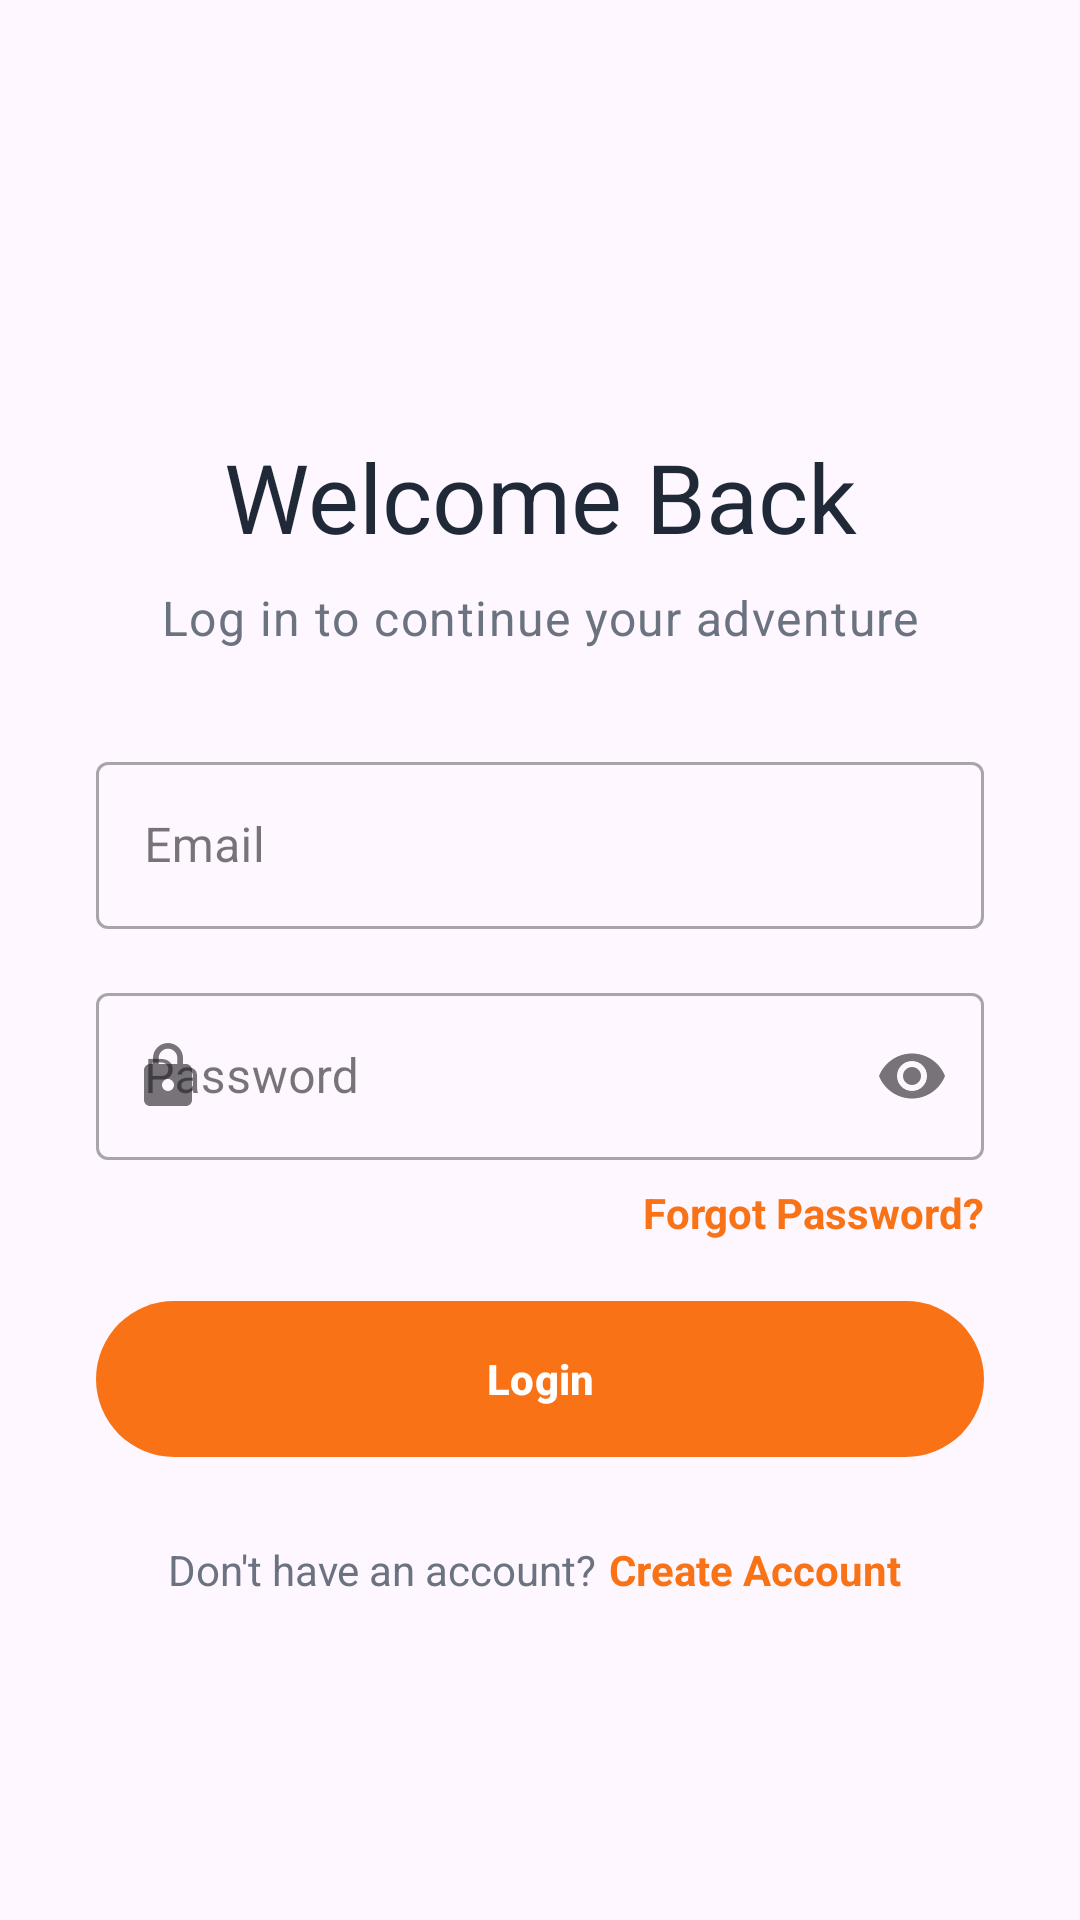

Produce the Android XML layout that renders to this screen, including the resource entries it uses.
<!-- AndroidManifest.xml: activity theme Theme.CurvApp -->
<!-- res/layout/activity_login.xml -->
<?xml version="1.0" encoding="utf-8"?>
<androidx.constraintlayout.widget.ConstraintLayout xmlns:android="http://schemas.android.com/apk/res/android"
    xmlns:app="http://schemas.android.com/apk/res-auto"
    xmlns:tools="http://schemas.android.com/tools"
    android:layout_width="match_parent"
    android:layout_height="match_parent"
    android:padding="32dp"
    tools:context=".ui.activity.LoginActivity">

    <ImageView
        android:id="@+id/iconImageView"
        android:layout_width="64dp"
        android:layout_height="64dp"
        android:layout_marginTop="32dp"
        android:src="@drawable/ic_launcher_foreground"
        app:layout_constraintEnd_toEndOf="parent"
        app:layout_constraintStart_toStartOf="parent"
        app:layout_constraintTop_toTopOf="parent"
        app:tint="@color/primaryColor"
        android:contentDescription="@string/app_icon_description" />

    <TextView
        android:id="@+id/titleTextView"
        android:layout_width="wrap_content"
        android:layout_height="wrap_content"
        android:layout_marginTop="16dp"
        android:text="@string/login_welcome_back"
        android:textAppearance="@style/TextAppearance.Material3.HeadlineLarge"
        android:textColor="@color/textColor"
        app:layout_constraintEnd_toEndOf="parent"
        app:layout_constraintStart_toStartOf="parent"
        app:layout_constraintTop_toBottomOf="@+id/iconImageView" />

    <TextView
        android:id="@+id/subtitleTextView"
        android:layout_width="wrap_content"
        android:layout_height="wrap_content"
        android:layout_marginTop="8dp"
        android:text="@string/login_subtitle"
        android:textAppearance="@style/TextAppearance.Material3.BodyLarge"
        android:textColor="@color/subtleTextColor"
        app:layout_constraintEnd_toEndOf="parent"
        app:layout_constraintStart_toStartOf="parent"
        app:layout_constraintTop_toBottomOf="@+id/titleTextView" />

    <com.google.android.material.textfield.TextInputLayout
        android:id="@+id/emailInputLayout"
        style="@style/Widget.MaterialComponents.TextInputLayout.OutlinedBox"
        android:layout_width="0dp"
        android:layout_height="wrap_content"
        android:layout_marginTop="32dp"
        android:hint="@string/email_hint"
        app:startIconDrawable="@drawable/ic_email_outline"
        app:layout_constraintEnd_toEndOf="parent"
        app:layout_constraintStart_toStartOf="parent"
        app:layout_constraintTop_toBottomOf="@+id/subtitleTextView">
        <com.google.android.material.textfield.TextInputEditText
            android:id="@+id/emailEditText"
            android:layout_width="match_parent"
            android:layout_height="wrap_content"
            android:inputType="textEmailAddress" />
    </com.google.android.material.textfield.TextInputLayout>

    <com.google.android.material.textfield.TextInputLayout
        android:id="@+id/passwordInputLayout"
        style="@style/Widget.MaterialComponents.TextInputLayout.OutlinedBox"
        android:layout_width="0dp"
        android:layout_height="wrap_content"
        android:layout_marginTop="16dp"
        android:hint="@string/password_hint"
        app:endIconMode="password_toggle"
        app:startIconDrawable="@drawable/ic_lock_outline"
        app:layout_constraintEnd_toEndOf="parent"
        app:layout_constraintStart_toStartOf="parent"
        app:layout_constraintTop_toBottomOf="@+id/emailInputLayout">
        <com.google.android.material.textfield.TextInputEditText
            android:id="@+id/passwordEditText"
            android:layout_width="match_parent"
            android:layout_height="wrap_content"
            android:inputType="textPassword" />
    </com.google.android.material.textfield.TextInputLayout>

    <TextView
        android:id="@+id/forgotPasswordTextView"
        android:layout_width="wrap_content"
        android:layout_height="wrap_content"
        android:layout_marginTop="8dp"
        android:text="@string/forgot_password"
        android:textColor="@color/primaryColor"
        android:textStyle="bold"
        app:layout_constraintEnd_toEndOf="@+id/passwordInputLayout"
        app:layout_constraintTop_toBottomOf="@+id/passwordInputLayout" />

    <TextView
        android:id="@+id/errorTextView"
        android:layout_width="0dp"
        android:layout_height="wrap_content"
        android:layout_marginTop="16dp"
        android:background="@drawable/error_background"
        android:padding="12dp"
        android:textColor="@color/dangerColor"
        android:textAlignment="center"
        android:visibility="gone"
        app:layout_constraintEnd_toEndOf="parent"
        app:layout_constraintStart_toStartOf="parent"
        app:layout_constraintTop_toBottomOf="@+id/forgotPasswordTextView"
        tools:text="Error message here"
        tools:visibility="visible"/>

    <com.google.android.material.button.MaterialButton
        android:id="@+id/loginButton"
        android:layout_width="0dp"
        android:layout_height="60dp"
        android:layout_marginTop="16dp"
        android:text="@string/login_button_text"
        android:textAppearance="@style/TextAppearance.Material3.LabelLarge"
        android:textStyle="bold"
        app:layout_constraintEnd_toEndOf="parent"
        app:layout_constraintStart_toStartOf="parent"
        app:layout_constraintTop_toBottomOf="@+id/errorTextView" />

    <LinearLayout
        android:id="@+id/toggleLayout"
        android:layout_width="wrap_content"
        android:layout_height="wrap_content"
        android:layout_marginTop="24dp"
        android:orientation="horizontal"
        app:layout_constraintEnd_toEndOf="parent"
        app:layout_constraintStart_toStartOf="parent"
        app:layout_constraintTop_toBottomOf="@+id/loginButton">
        <TextView
            android:id="@+id/togglePromptTextView"
            android:layout_width="wrap_content"
            android:layout_height="wrap_content"
            android:text="@string/no_account_prompt"
            android:textColor="@color/subtleTextColor" />
        <TextView
            android:id="@+id/registerTextView"
            android:layout_width="wrap_content"
            android:layout_height="wrap_content"
            android:paddingStart="4dp"
            android:paddingEnd="4dp"
            android:text="@string/register_button_text"
            android:textColor="@color/primaryColor"
            android:textStyle="bold" />
    </LinearLayout>

    <ProgressBar
        android:id="@+id/progressBar"
        style="?android:attr/progressBarStyle"
        android:layout_width="wrap_content"
        android:layout_height="wrap_content"
        android:visibility="gone"
        app:layout_constraintBottom_toBottomOf="parent"
        app:layout_constraintEnd_toEndOf="parent"
        app:layout_constraintStart_toStartOf="parent"
        app:layout_constraintTop_toTopOf="parent"
        tools:visibility="visible" />
</androidx.constraintlayout.widget.ConstraintLayout>
<!-- resources referenced by this layout -->
<resources>
  <color name="dangerColor">#FFDC2626</color>
  <color name="primaryColor">#FFF97316</color>
  <color name="subtleTextColor">#FF6B7280</color>
  <color name="textColor">#FF1F2937</color>
  <!-- drawable error_background (drawable) -->
  <?xml version="1.0" encoding="utf-8"?>
  <shape xmlns:android="http://schemas.android.com/apk/res/android">
      <solid android:color="#1ADC2626"/> <stroke android:width="1dp" android:color="#33DC2626"/> <corners android:radius="12dp"/>
  </shape>
  <!-- drawable ic_lock_outline (drawable) -->
  <vector xmlns:android="http://schemas.android.com/apk/res/android"
      android:width="24dp"
      android:height="24dp"
      android:viewportWidth="24"
      android:viewportHeight="24"
      android:tint="?attr/colorControlNormal">
    <path
        android:fillColor="@android:color/white"
        android:pathData="M18,8h-1L17,6c0,-2.76 -2.24,-5 -5,-5S7,3.24 7,6v2L6,8c-1.1,0 -2,0.9 -2,2v10c0,1.1 0.9,2 2,2h12c1.1,0 2,-0.9 2,-2L20,10c0,-1.1 -0.9,-2 -2,-2zM12,17c-1.1,0 -2,-0.9 -2,-2s0.9,-2 2,-2 2,0.9 2,2 -0.9,2 -2,2zM15.1,8L8.9,8L8.9,6c0,-1.71 1.39,-3.1 3.1,-3.1s3.1,1.39 3.1,3.1v2z"/>
  </vector>
  <string name="app_icon_description">App Icon</string>
  <string name="email_hint">Email</string>
  <string name="forgot_password">Forgot Password?</string>
  <string name="login_button_text">Login</string>
  <string name="login_subtitle">Log in to continue your adventure</string>
  <string name="login_welcome_back">Welcome Back</string>
  <string name="no_account_prompt">Don\'t have an account?</string>
  <string name="password_hint">Password</string>
  <string name="register_button_text">Create Account</string>
  <style name="Theme.CurvApp" parent="Base.Theme.CurvApp" />
  <style name="Base.Theme.CurvApp" parent="Theme.Material3.DayNight.NoActionBar">
          <item name="colorPrimary">@color/primaryColor</item>
          <item name="colorOnPrimary">@color/white</item>
          <item name="colorError">@color/dangerColor</item>
          <item name="android:statusBarColor">@color/backgroundColor</item>
          <item name="android:windowLightStatusBar">true</item>
      </style>
  <color name="white">#FFFFFFFF</color>
  <color name="backgroundColor">#FFF9FAFB</color>
</resources>
